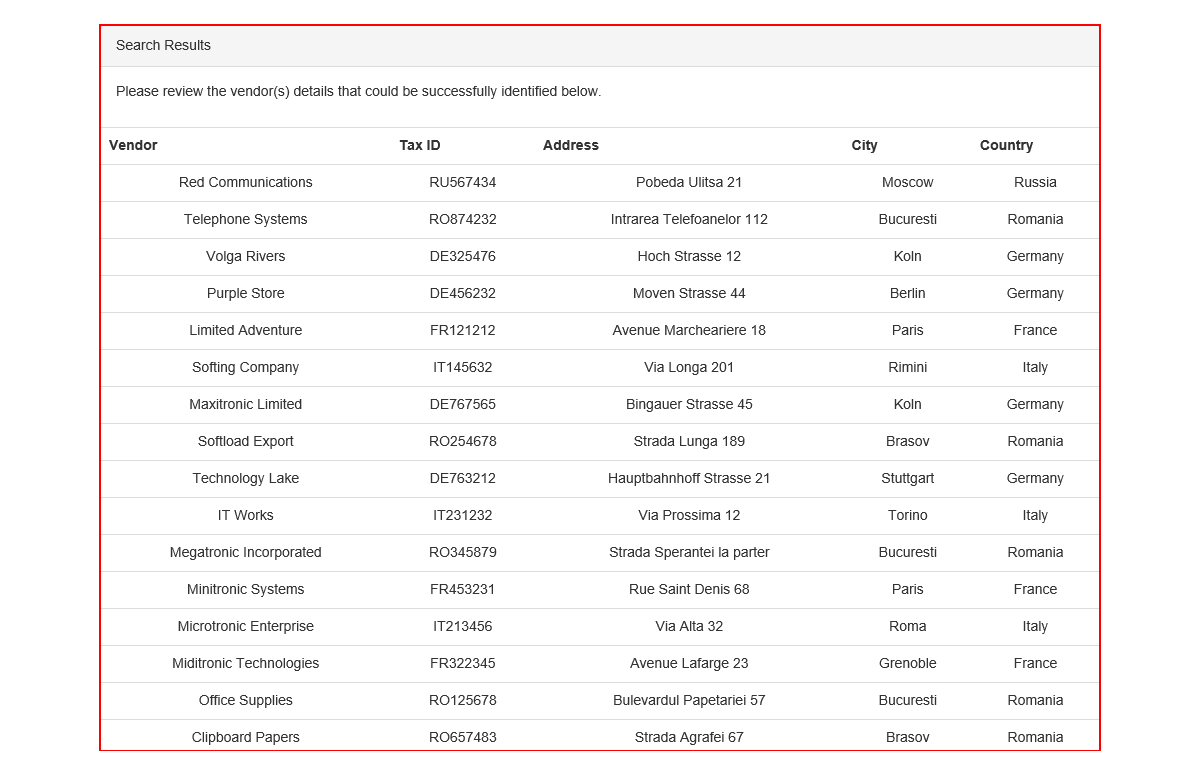
Task: UiPathCertification2
Workflow: ACME_Vendors_Scrap

Step 1: Find Element Vendros Table on the table 'Vendor Tax ID Address City Country' in window 'ACME System 1 - Vendors - Search Results'

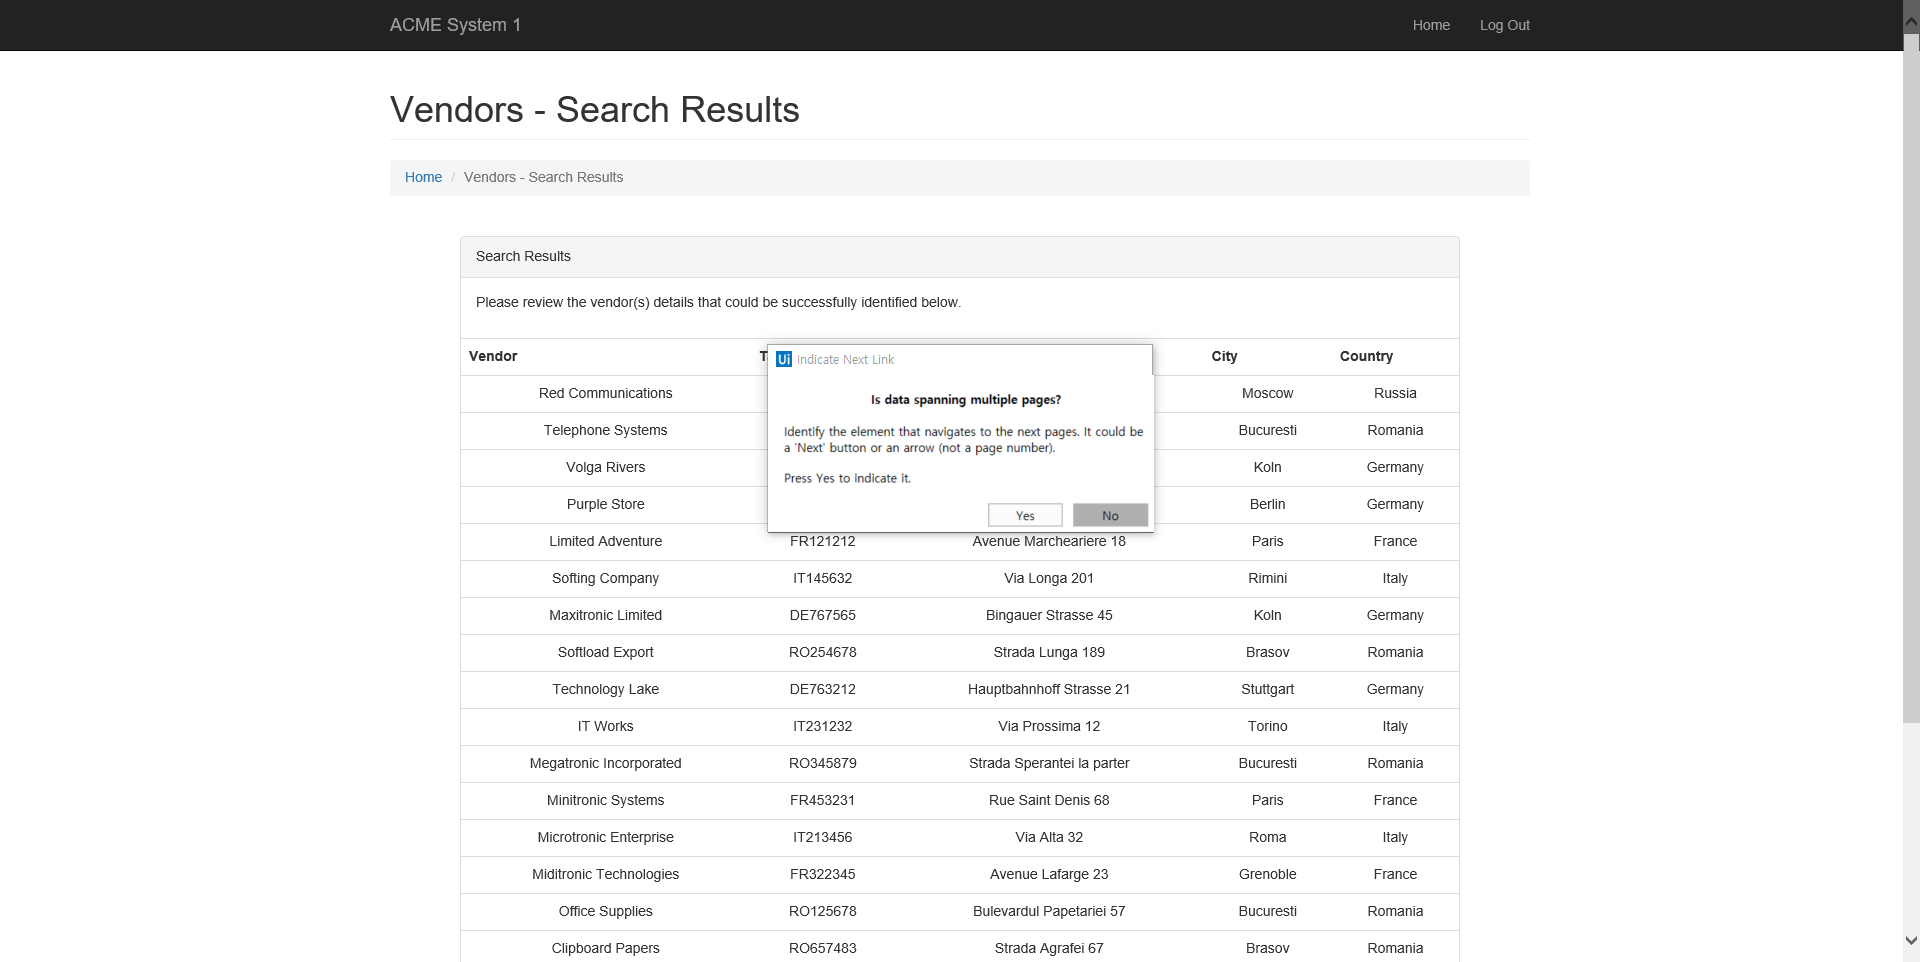
Step 2: Attach Browser Vendors ALL Display Page in window 'ACME System 1 - Vendors - Search Results'

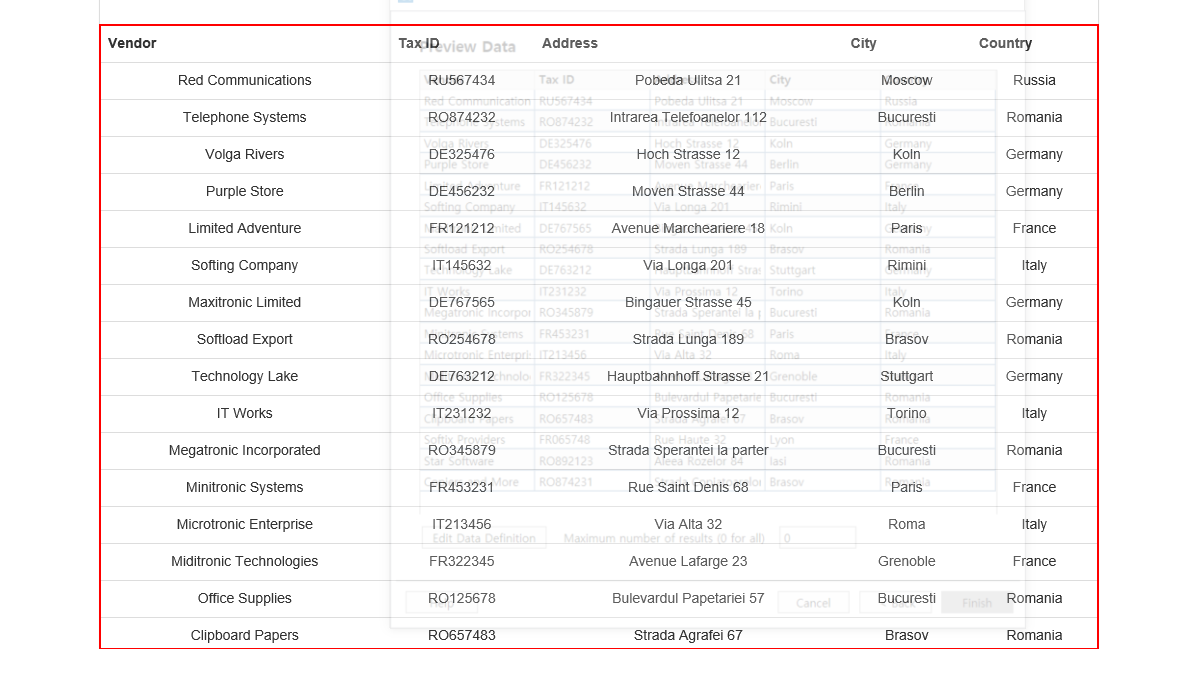
Step 3: get-text from the table